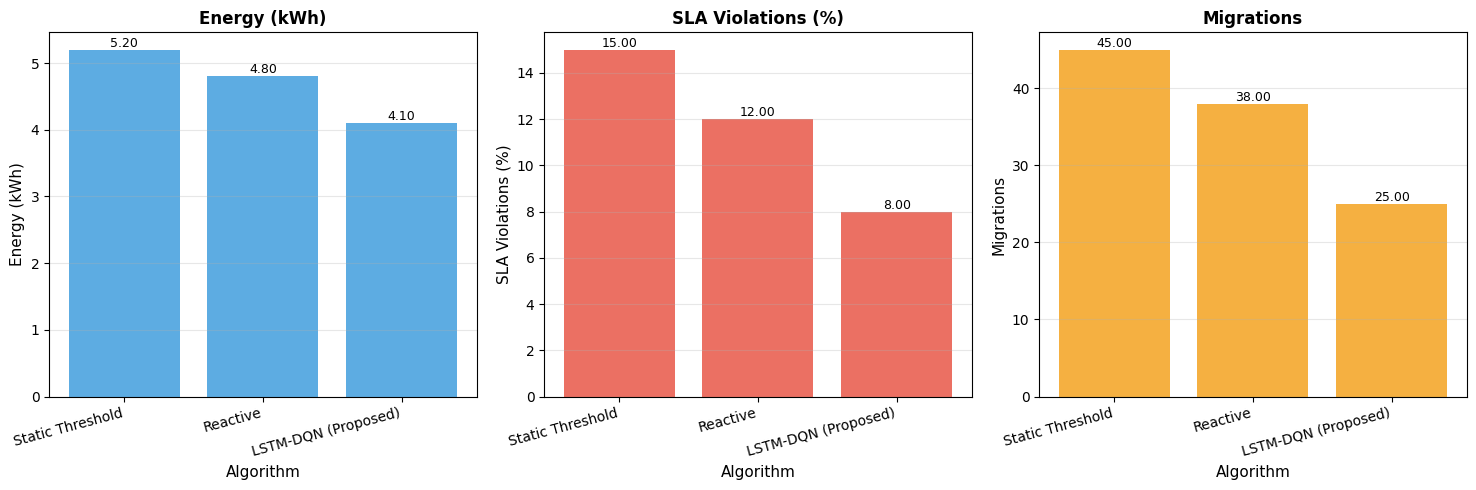

Write the Python code that produced this figure.
"""
Evaluation Metrics and Performance Analysis
Calculates energy consumption, SLA violations, and migration costs
"""

import numpy as np
import pandas as pd
import matplotlib.pyplot as plt
import seaborn as sns
from datetime import datetime
import json


class MetricsCalculator:
    """
    Calculate performance metrics for VM consolidation
    """
    
    def __init__(self, energy_model=None):
        """
        Initialize metrics calculator
        
        Args:
            energy_model: Dictionary with power consumption parameters
        """
        self.energy_model = energy_model or {
            'idle_power': 70,      # Watts at 0% utilization
            'max_power': 250,      # Watts at 100% utilization
            'sleep_power': 10,     # Watts in sleep mode
            'migration_cost': 5    # Wh per migration
        }
        
        self.metrics_history = []
    
    def calculate_power_consumption(self, utilization):
        """
        Calculate power consumption using linear model
        
        P(u) = P_idle + (P_max - P_idle) * u
        
        Args:
            utilization: CPU utilization (0-1 or 0-100)
            
        Returns:
            power: Power consumption in Watts
        """
        # Normalize to 0-1 range
        if utilization > 1:
            utilization = utilization / 100.0
        
        if utilization == 0:
            return self.energy_model['sleep_power']
        
        idle_power = self.energy_model['idle_power']
        max_power = self.energy_model['max_power']
        
        power = idle_power + (max_power - idle_power) * utilization
        
        return power
    
    def calculate_total_energy(self, host_utilizations, time_interval=1.0):
        """
        Calculate total energy consumption for all hosts
        
        Args:
            host_utilizations: Array of host utilizations
            time_interval: Time interval in hours (default 1 hour)
            
        Returns:
            energy: Total energy in kWh
        """
        total_power = sum(self.calculate_power_consumption(u) for u in host_utilizations)
        
        # Convert to kWh: (Watts * hours) / 1000
        energy_kwh = (total_power * time_interval) / 1000.0
        
        return energy_kwh
    
    def calculate_pue(self, it_energy, total_facility_energy):
        """
        Calculate Power Usage Effectiveness (PUE)
        
        PUE = Total Facility Energy / IT Equipment Energy
        
        Args:
            it_energy: Energy consumed by IT equipment
            total_facility_energy: Total facility energy (IT + cooling + overhead)
            
        Returns:
            pue: Power Usage Effectiveness
        """
        if it_energy == 0:
            return 0
        
        pue = total_facility_energy / it_energy
        return pue
    
    def calculate_sla_violations(self, host_utilizations, threshold=80):
        """
        Calculate SLA violations
        
        SLAV consists of two components:
        1. SLATAH: SLA violation time per active host
        2. PDM: Performance degradation due to migrations
        
        Args:
            host_utilizations: List of utilization values
            threshold: Overload threshold (default 80%)
            
        Returns:
            sla_metrics: Dictionary with SLAV components
        """
        # Count hosts above threshold
        overloaded_hosts = sum(1 for u in host_utilizations if u > threshold)
        active_hosts = sum(1 for u in host_utilizations if u > 0)
        
        # SLATAH: Percentage of time hosts are overloaded
        slatah = overloaded_hosts / active_hosts if active_hosts > 0 else 0
        
        return {
            'slatah': slatah,
            'overloaded_hosts': overloaded_hosts,
            'active_hosts': active_hosts
        }
    
    def calculate_migration_cost(self, num_migrations):
        """
        Calculate energy cost of migrations
        
        Args:
            num_migrations: Number of VM migrations
            
        Returns:
            cost: Energy cost in kWh
        """
        cost_per_migration = self.energy_model['migration_cost']
        total_cost = num_migrations * cost_per_migration / 1000.0  # Convert to kWh
        
        return total_cost
    
    def calculate_combined_slav(self, slatah, pdm):
        """
        Calculate combined SLA violation metric
        
        SLAV = SLATAH × PDM
        
        Args:
            slatah: SLA violation time per active host
            pdm: Performance degradation due to migration
            
        Returns:
            slav: Combined SLA violation
        """
        return slatah * pdm
    
    def calculate_resource_utilization(self, host_utilizations):
        """
        Calculate overall resource utilization statistics
        
        Args:
            host_utilizations: Array of host utilizations
            
        Returns:
            stats: Dictionary with utilization statistics
        """
        active_hosts = [u for u in host_utilizations if u > 0]
        
        if not active_hosts:
            return {
                'mean_utilization': 0,
                'std_utilization': 0,
                'active_hosts': 0,
                'idle_hosts': len(host_utilizations)
            }
        
        return {
            'mean_utilization': np.mean(active_hosts),
            'std_utilization': np.std(active_hosts),
            'min_utilization': np.min(active_hosts),
            'max_utilization': np.max(active_hosts),
            'active_hosts': len(active_hosts),
            'idle_hosts': len(host_utilizations) - len(active_hosts),
            'utilization_balance': np.std(active_hosts)  # Lower is better
        }
    
    def evaluate_episode(self, episode_data):
        """
        Evaluate complete episode
        
        Args:
            episode_data: Dictionary with episode information
                - host_utilizations: List of utilization arrays over time
                - num_migrations: Total migrations
                - time_steps: Number of time steps
            
        Returns:
            metrics: Complete metrics dictionary
        """
        total_energy = 0
        total_sla_violations = 0
        timesteps = len(episode_data['host_utilizations'])
        
        for host_utils in episode_data['host_utilizations']:
            energy = self.calculate_total_energy(host_utils, time_interval=1.0/timesteps)
            total_energy += energy
            
            sla = self.calculate_sla_violations(host_utils)
            total_sla_violations += sla['slatah']
        
        # Migration cost
        migration_energy = self.calculate_migration_cost(episode_data['num_migrations'])
        
        # Total energy includes migration overhead
        total_energy += migration_energy
        
        # Average metrics
        avg_sla_violation = total_sla_violations / timesteps if timesteps > 0 else 0
        
        metrics = {
            'total_energy_kwh': total_energy,
            'avg_energy_per_step': total_energy / timesteps if timesteps > 0 else 0,
            'total_migrations': episode_data['num_migrations'],
            'migration_energy_kwh': migration_energy,
            'avg_sla_violation': avg_sla_violation,
            'timesteps': timesteps
        }
        
        self.metrics_history.append(metrics)
        
        return metrics
    
    def compare_algorithms(self, results_dict):
        """
        Compare multiple algorithms
        
        Args:
            results_dict: Dictionary mapping algorithm names to their metrics
            
        Returns:
            comparison_df: DataFrame with comparison results
        """
        comparison_data = []
        
        for algo_name, metrics in results_dict.items():
            comparison_data.append({
                'Algorithm': algo_name,
                'Energy (kWh)': metrics['total_energy_kwh'],
                'SLA Violations (%)': metrics['avg_sla_violation'] * 100,
                'Migrations': metrics['total_migrations'],
                'Migration Energy (kWh)': metrics.get('migration_energy_kwh', 0)
            })
        
        df = pd.DataFrame(comparison_data)
        
        return df
    
    def calculate_improvement(self, baseline_metrics, proposed_metrics):
        """
        Calculate improvement over baseline
        
        Args:
            baseline_metrics: Metrics from baseline algorithm
            proposed_metrics: Metrics from proposed algorithm
            
        Returns:
            improvements: Dictionary with improvement percentages
        """
        improvements = {}
        
        for key in ['total_energy_kwh', 'avg_sla_violation', 'total_migrations']:
            if key in baseline_metrics and key in proposed_metrics:
                baseline_val = baseline_metrics[key]
                proposed_val = proposed_metrics[key]
                
                if baseline_val > 0:
                    improvement = ((baseline_val - proposed_val) / baseline_val) * 100
                    improvements[key] = improvement
                else:
                    improvements[key] = 0
        
        return improvements
    
    def save_metrics(self, filepath='results/metrics/metrics.json'):
        """Save metrics to JSON file"""
        with open(filepath, 'w') as f:
            json.dump(self.metrics_history, f, indent=2)
        
        print(f"Metrics saved to {filepath}")
    
    def load_metrics(self, filepath='results/metrics/metrics.json'):
        """Load metrics from JSON file"""
        with open(filepath, 'r') as f:
            self.metrics_history = json.load(f)
        
        print(f"Metrics loaded from {filepath}")


class PerformanceVisualizer:
    """
    Visualize performance metrics and comparisons
    """
    
    def __init__(self, style='seaborn-v0_8-darkgrid'):
        """Initialize visualizer"""
        plt.style.use('default')  # Use default style as fallback
        sns.set_palette("husl")
        self.fig_count = 0
    
    def plot_energy_comparison(self, comparison_df, save_path=None):
        """
        Plot energy consumption comparison
        
        Args:
            comparison_df: DataFrame from compare_algorithms
            save_path: Path to save figure
        """
        plt.figure(figsize=(10, 6))
        
        x = np.arange(len(comparison_df))
        width = 0.6
        
        bars = plt.bar(x, comparison_df['Energy (kWh)'], width, alpha=0.8)
        
        # Color code bars
        colors = ['#2ecc71' if i == comparison_df['Energy (kWh)'].idxmin() 
                  else '#3498db' for i in range(len(bars))]
        
        for bar, color in zip(bars, colors):
            bar.set_color(color)
        
        plt.xlabel('Algorithm', fontsize=12)
        plt.ylabel('Total Energy (kWh)', fontsize=12)
        plt.title('Energy Consumption Comparison', fontsize=14, fontweight='bold')
        plt.xticks(x, comparison_df['Algorithm'], rotation=15, ha='right')
        plt.grid(axis='y', alpha=0.3)
        
        # Add value labels on bars
        for i, bar in enumerate(bars):
            height = bar.get_height()
            plt.text(bar.get_x() + bar.get_width()/2., height,
                    f'{height:.2f}',
                    ha='center', va='bottom', fontsize=10)
        
        plt.tight_layout()
        
        if save_path:
            plt.savefig(save_path, dpi=300, bbox_inches='tight')
        
        plt.show()
    
    def plot_multi_metric_comparison(self, comparison_df, save_path=None):
        """
        Plot multiple metrics side by side
        
        Args:
            comparison_df: DataFrame with multiple metrics
            save_path: Path to save figure
        """
        fig, axes = plt.subplots(1, 3, figsize=(15, 5))
        
        metrics = ['Energy (kWh)', 'SLA Violations (%)', 'Migrations']
        colors = ['#3498db', '#e74c3c', '#f39c12']
        
        for ax, metric, color in zip(axes, metrics, colors):
            x = np.arange(len(comparison_df))
            bars = ax.bar(x, comparison_df[metric], alpha=0.8, color=color)
            
            ax.set_xlabel('Algorithm', fontsize=11)
            ax.set_ylabel(metric, fontsize=11)
            ax.set_title(f'{metric}', fontsize=12, fontweight='bold')
            ax.set_xticks(x)
            ax.set_xticklabels(comparison_df['Algorithm'], rotation=15, ha='right')
            ax.grid(axis='y', alpha=0.3)
            
            # Add value labels
            for bar in bars:
                height = bar.get_height()
                ax.text(bar.get_x() + bar.get_width()/2., height,
                       f'{height:.2f}',
                       ha='center', va='bottom', fontsize=9)
        
        plt.tight_layout()
        
        if save_path:
            plt.savefig(save_path, dpi=300, bbox_inches='tight')
        
        plt.show()
    
    def plot_training_progress(self, metrics_history, save_path=None):
        """
        Plot training progress over episodes
        
        Args:
            metrics_history: List of metrics dictionaries
            save_path: Path to save figure
        """
        fig, axes = plt.subplots(2, 2, figsize=(14, 10))
        
        episodes = range(1, len(metrics_history) + 1)
        
        # Energy over time
        energy = [m['total_energy_kwh'] for m in metrics_history]
        axes[0, 0].plot(episodes, energy, linewidth=2, marker='o', markersize=4)
        axes[0, 0].set_xlabel('Episode')
        axes[0, 0].set_ylabel('Energy (kWh)')
        axes[0, 0].set_title('Energy Consumption Over Time')
        axes[0, 0].grid(alpha=0.3)
        
        # SLA violations over time
        sla = [m['avg_sla_violation'] * 100 for m in metrics_history]
        axes[0, 1].plot(episodes, sla, linewidth=2, marker='s', markersize=4, color='red')
        axes[0, 1].set_xlabel('Episode')
        axes[0, 1].set_ylabel('SLA Violation (%)')
        axes[0, 1].set_title('SLA Violations Over Time')
        axes[0, 1].grid(alpha=0.3)
        
        # Migrations over time
        migrations = [m['total_migrations'] for m in metrics_history]
        axes[1, 0].plot(episodes, migrations, linewidth=2, marker='^', markersize=4, color='orange')
        axes[1, 0].set_xlabel('Episode')
        axes[1, 0].set_ylabel('Number of Migrations')
        axes[1, 0].set_title('VM Migrations Over Time')
        axes[1, 0].grid(alpha=0.3)
        
        # Combined metric (weighted sum)
        combined = [0.5 * m['total_energy_kwh'] + 0.3 * m['avg_sla_violation'] * 100 + 0.2 * m['total_migrations']
                   for m in metrics_history]
        axes[1, 1].plot(episodes, combined, linewidth=2, marker='D', markersize=4, color='green')
        axes[1, 1].set_xlabel('Episode')
        axes[1, 1].set_ylabel('Combined Score')
        axes[1, 1].set_title('Combined Performance Metric')
        axes[1, 1].grid(alpha=0.3)
        
        plt.tight_layout()
        
        if save_path:
            plt.savefig(save_path, dpi=300, bbox_inches='tight')
        
        plt.show()


if __name__ == "__main__":
    print("Testing Metrics Calculator...\n")
    
    # Initialize calculator
    calculator = MetricsCalculator()
    
    # Test energy calculation
    host_utils = [30, 45, 60, 0, 80]
    energy = calculator.calculate_total_energy(host_utils)
    print(f"Total energy for utilizations {host_utils}: {energy:.4f} kWh")
    
    # Test SLA violations
    sla_metrics = calculator.calculate_sla_violations(host_utils, threshold=70)
    print(f"\nSLA Metrics: {sla_metrics}")
    
    # Simulate algorithm comparison
    print("\n" + "="*50)
    print("Algorithm Comparison")
    print("="*50)
    
    results = {
        'Static Threshold': {
            'total_energy_kwh': 5.2,
            'avg_sla_violation': 0.15,
            'total_migrations': 45
        },
        'Reactive': {
            'total_energy_kwh': 4.8,
            'avg_sla_violation': 0.12,
            'total_migrations': 38
        },
        'LSTM-DQN (Proposed)': {
            'total_energy_kwh': 4.1,
            'avg_sla_violation': 0.08,
            'total_migrations': 25
        }
    }
    
    comparison_df = calculator.compare_algorithms(results)
    print("\n", comparison_df)
    
    # Calculate improvements
    improvements = calculator.calculate_improvement(
        results['Static Threshold'],
        results['LSTM-DQN (Proposed)']
    )
    
    print("\nImprovements over Static Threshold:")
    for metric, improvement in improvements.items():
        print(f"  {metric}: {improvement:.2f}%")
    
    # Visualize
    print("\nGenerating visualizations...")
    visualizer = PerformanceVisualizer()
    visualizer.plot_multi_metric_comparison(comparison_df)
    
    print("\nMetrics evaluation completed!")
